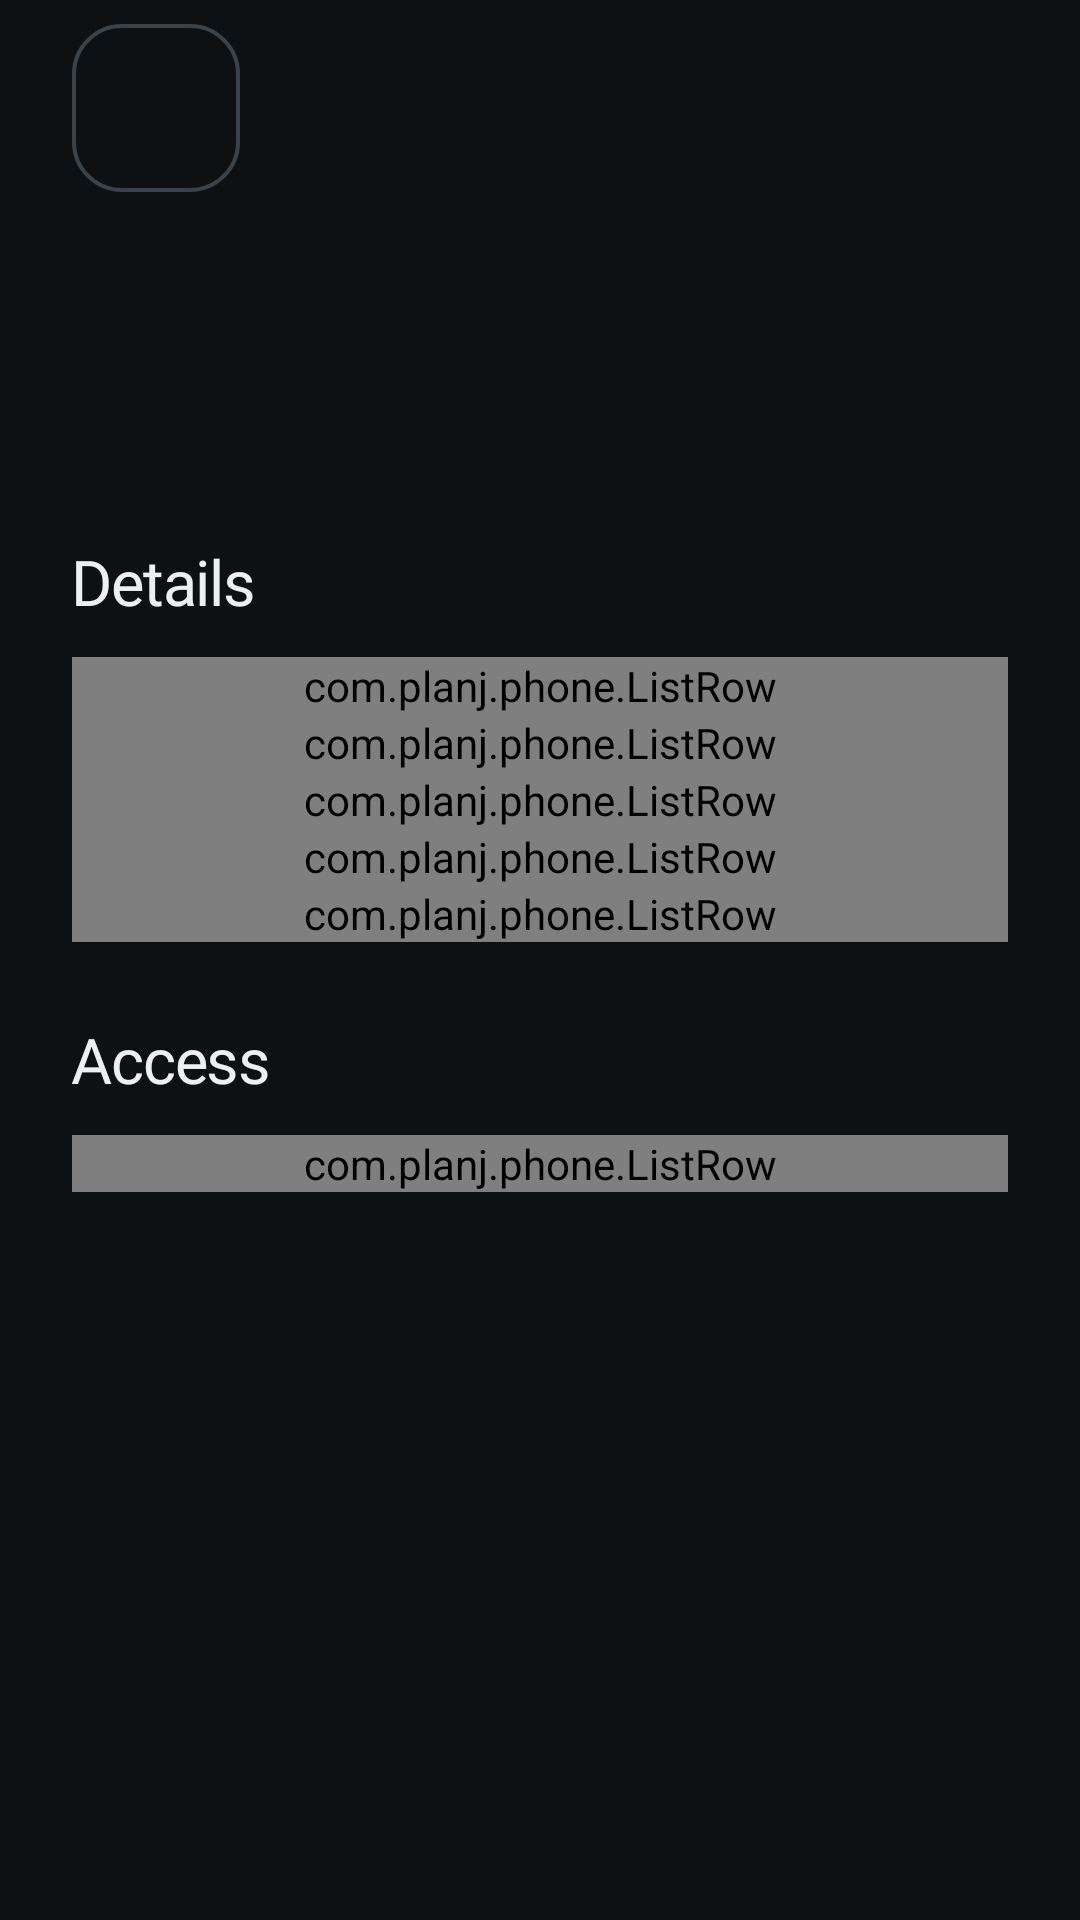

Here is an Android app screen rendered from its layout file. Give the layout XML and the strings, colors and styles it references.
<!-- AndroidManifest.xml: application theme Theme.Planj -->
<!-- res/layout/screen_device.xml -->
<?xml version="1.0" encoding="utf-8"?>
<LinearLayout xmlns:android="http://schemas.android.com/apk/res/android"
    xmlns:app="http://schemas.android.com/apk/res-auto"
    android:layout_width="match_parent"
    android:layout_height="wrap_content"
    android:orientation="vertical"
    android:paddingHorizontal="24dp"
    android:paddingTop="8dp"
    android:paddingBottom="32dp">

    <ImageView
        android:id="@+id/device_icon"
        android:layout_width="56dp"
        android:layout_height="56dp"
        android:layout_marginBottom="16dp"
        android:background="@drawable/icon_circle"
        android:contentDescription="@null"
        android:padding="15dp" />

    <TextView android:id="@+id/title" style="@style/Auth.Title" />
    <TextView android:id="@+id/blurb" style="@style/Auth.Blurb" />
    <TextView android:id="@+id/error" style="@style/Auth.Error" />

    <TextView style="@style/Auth.Section" android:layout_marginTop="28dp" android:text="Details" />

    <com.planj.phone.ListRow
        android:id="@+id/row_name"
        android:layout_width="match_parent"
        android:layout_height="wrap_content"
        app:rowIcon="@drawable/ic_edit"
        app:rowTitle="Name" />

    <com.planj.phone.ListRow
        android:id="@+id/row_type"
        android:layout_width="match_parent"
        android:layout_height="wrap_content"
        app:rowChevron="false"
        app:rowTitle="Type" />

    <com.planj.phone.ListRow
        android:id="@+id/row_model"
        android:layout_width="match_parent"
        android:layout_height="wrap_content"
        app:rowChevron="false"
        app:rowIcon="@drawable/ic_devices" />

    <com.planj.phone.ListRow
        android:id="@+id/row_since"
        android:layout_width="match_parent"
        android:layout_height="wrap_content"
        app:rowChevron="false"
        app:rowIcon="@drawable/ic_key"
        app:rowTitle="Signed in" />

    <com.planj.phone.ListRow
        android:id="@+id/row_seen"
        android:layout_width="match_parent"
        android:layout_height="wrap_content"
        app:rowChevron="false"
        app:rowIcon="@drawable/ic_sync"
        app:rowTitle="Last active" />

    <TextView
        android:id="@+id/signout_section"
        style="@style/Auth.Section"
        android:layout_marginTop="28dp"
        android:text="Access" />

    <com.planj.phone.ListRow
        android:id="@+id/row_signout"
        android:layout_width="match_parent"
        android:layout_height="wrap_content"
        app:rowIcon="@drawable/ic_close"
        app:rowTint="@color/bad"
        app:rowTitle="Sign out this device" />
</LinearLayout>
<!-- resources referenced by this layout -->
<resources>
  <color name="bad">#E5616B</color>
  <!-- drawable ic_close (drawable) -->
  <?xml version="1.0" encoding="utf-8"?>
  <vector xmlns:android="http://schemas.android.com/apk/res/android" android:width="24dp" android:height="24dp" android:viewportWidth="24" android:viewportHeight="24">
      <path android:fillColor="#FFFFFFFF" android:pathData="M6.4,5L12,10.6 17.6,5 19,6.4 13.4,12 19,17.6 17.6,19 12,13.4 6.4,19 5,17.6 10.6,12 5,6.4z" />
  </vector>
  <!-- drawable ic_devices (drawable) -->
  <?xml version="1.0" encoding="utf-8"?>
  <vector xmlns:android="http://schemas.android.com/apk/res/android" android:width="24dp" android:height="24dp" android:viewportWidth="24" android:viewportHeight="24">
      <path android:fillColor="#FFFFFFFF" android:pathData="M4,6h14v2H4v10h8v2H2V6h2zM17,10h5v12h-5V10zM18.5,11.5v9h2v-9h-2z" />
  </vector>
  <!-- drawable ic_sync (drawable) -->
  <?xml version="1.0" encoding="utf-8"?>
  <vector xmlns:android="http://schemas.android.com/apk/res/android" android:width="24dp" android:height="24dp" android:viewportWidth="24" android:viewportHeight="24">
      <path android:fillColor="#FFFFFFFF" android:pathData="M12,4V1L8,5l4,4V6a6,6 0 0,1 5.2,9l1.5,1.5A8,8 0 0,0 12,4zM12,18a6,6 0 0,1 -5.2,-9L5.3,7.5A8,8 0 0,0 12,20v3l4,-4 -4,-4v3z" />
  </vector>
  <!-- drawable icon_circle (drawable) -->
  <?xml version="1.0" encoding="utf-8"?>
  <shape xmlns:android="http://schemas.android.com/apk/res/android" android:shape="rectangle">
      <solid android:color="#00000000" />
      <stroke android:width="1.2dp" android:color="@color/border_strong" />
      <corners android:radius="16dp" />
  </shape>
  <style name="Auth.Blurb" parent="Body">
          <item name="android:layout_marginTop">10dp</item>
      </style>
  <style name="Auth.Section" parent="Heading.Dot">
          <item name="android:layout_marginTop">32dp</item>
          <item name="android:layout_marginBottom">12dp</item>
      </style>
  <style name="Auth.Title" parent="Display.L">
          <item name="android:layout_marginTop">8dp</item>
      </style>
  <color name="border_strong">#3A434A</color>
  <style name="Body" parent="">
          <item name="android:layout_width">match_parent</item>
          <item name="android:layout_height">wrap_content</item>
          <item name="android:lineSpacingExtra">4dp</item>
          <item name="android:textColor">@color/muted</item>
          <item name="android:textSize">15sp</item>
      </style>
  <!-- drawable field_bg_error (drawable) -->
  <?xml version="1.0" encoding="utf-8"?>
  <shape xmlns:android="http://schemas.android.com/apk/res/android" android:shape="rectangle">
      <solid android:color="@color/surface_alt" />
      <corners android:radius="14dp" />
      <stroke android:width="1.5dp" android:color="@color/bad" />
  </shape>
  <style name="Heading.Dot">
          <item name="android:drawableStart">@drawable/dot_accent</item>
          <item name="android:drawablePadding">10dp</item>
          <item name="android:gravity">center_vertical</item>
      </style>
  <style name="Display.L">
          <item name="android:textSize">31sp</item>
      </style>
  <color name="bg">#0E1113</color>
  <color name="accent">#2EC4B6</color>
  <color name="text">#EDEFF2</color>
  <color name="muted">#9AA3AB</color>
  <style name="PageTransitions" parent="@android:style/Animation.Activity">
          <item name="android:activityOpenEnterAnimation">@anim/slide_in_right</item>
          <item name="android:activityOpenExitAnimation">@anim/slide_out_left</item>
          <item name="android:activityCloseEnterAnimation">@anim/slide_in_left</item>
          <item name="android:activityCloseExitAnimation">@anim/slide_out_right</item>
      </style>
  <color name="surface_alt">#1C2125</color>
</resources>
